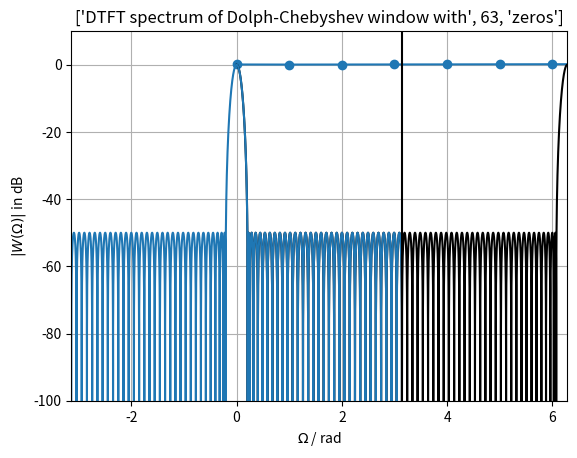

Source code (Python): (Note: this script raises an exception after producing the figure.)
import numpy as np
import matplotlib.pyplot as plt
import scipy.fftpack as fftpack
from scipy.signal import windows

# parameter for the window
M = 64  # window length
SidelobeAttenuation = 50  # in dB

w = windows.chebwin(M, at=SidelobeAttenuation, sym=True)
# note on the code from:
# https://github.com/scipy/scipy/blob/v0.19.0/scipy/signal/windows.py#L1293-L1416
# 
# The tricky part here is that the analytic equations given in most textbooks
# such as e.g. R.G. Lyons (2011): "Understanding Digital Signal Processing",
# Prentice Hall, Upper Saddle River, 3rd ed., eq. (5.17)
# cannot be straightforwardly implemented due to numerical issues
# however, certain parts of the equation can be identified as Chebyshev polynomials
# (the window has its name from there) for which relations can be utilized.
# This is done in the scipy code for p[x < -1], p[np.abs(x) <= 1]

plt.plot(w, 'o', color='C0')
plt.plot(w, color='C0')
plt.xlabel('sample k')
plt.ylabel('w[k]')
plt.title('Dolph-Chebyshev window')
plt.grid(True)

Nz = 2**16  # zeropadding of window -> quasi-cont resolution of W for DTFT
Omega = 2*np.pi/Nz * np.arange(0,Nz)
wz = np.zeros(Nz)
wz[0:M] = w
Wz = fftpack.fft(wz)
Wzmax = np.max(20*np.log10(np.abs(Wz)))
plt.plot(Omega, 20*np.log10(np.abs(Wz))-Wzmax, 'k')
plt.plot(Omega-np.pi, 20*np.log10(np.abs(fftpack.fftshift(Wz)))-Wzmax, 'C0')
plt.plot([np.pi, np.pi], [-120, 10], 'k')
plt.xlabel(r'$\Omega$ / rad')
plt.ylabel(r'$|W(\Omega)|$ in dB')
plt.xlim(-np.pi, 2*np.pi)
plt.ylim(-100, 10)
plt.title(['DTFT spectrum of Dolph-Chebyshev window with', M-1, 'zeros'])
plt.grid(True)

# parameter for the window
M = 64  # window length
bw = 2*np.pi/45  # -3dB bandwidth of the main lobe in terms of digital frequency
# empirically found for the specific window length

w = windows.slepian(M, width=bw, sym=True)
plt.plot(w,'o',color='C0')
plt.plot(w,color='C0')
plt.xlabel('sample k')
plt.ylabel('w[k]')
plt.title('Slepian window')
plt.grid(True)

Nz = 2**16  # zeropadding of window -> quasi-cont resolution of W for DTFT
Omega = 2*np.pi/Nz*np.arange(0,Nz)
wz = np.zeros(Nz)
wz[0:M] = w
Wz = fftpack.fft(wz)
Wzmax = np.max(20*np.log10(np.abs(Wz)))
plt.plot([np.pi, np.pi],[-120, 10], 'k')
plt.plot([-np.pi, 2*np.pi],[-3.01, -3.01], 'C1')
plt.plot([-np.pi, 2*np.pi],[-50, -50], 'dimgray')
plt.plot([-bw/2, -bw/2], [-120, 10], color='C1')
plt.plot([+bw/2, +bw/2], [-120, 10], color='C1')
plt.plot(Omega, 20*np.log10(np.abs(Wz))-Wzmax, 'k')
plt.plot(Omega-np.pi, 20*np.log10(np.abs(fftpack.fftshift(Wz)))-Wzmax, 'C0')
plt.xlabel(r'$\Omega$ / rad')
plt.ylabel(r'|W($\Omega$)| in dB')
plt.xlim(-np.pi, 2*np.pi)

# plt.xlim(-5*bw, +5*bw)  # zoom the main lobe

plt.ylim(-100, 10)
plt.title(['DTFT spectrum of Slepian window with', M-1, 'zeros'])
plt.grid(True)

L = 1  # check for increasing integer L
# how Slepian and the Kaiser-Bessel approximation converge

M = 64*L
Nz = M*100  # zeropadding of window -> quasi-cont resolution of W for DTFT
k = np.arange(0,M)
bw = 2*np.pi/(45*L)
Omega = 2*np.pi/Nz * np.arange(0,Nz)
wdc = windows.chebwin(M, at=50, sym=True)  # dolph
wslep = windows.slepian(M, width=bw, sym=True)  # slepian
wkb = windows.kaiser(M, beta=6.85, sym=True)  # kaiser

Wdc = np.zeros(Nz)
Wdc[0:M] = wdc
Wdc = fftpack.fftshift(fftpack.fft(Wdc))
Wdc /= np.max(np.abs(Wdc))

Wslep = np.zeros(Nz)
Wslep[0:M] = wslep
Wslep = fftpack.fftshift(fftpack.fft(Wslep))
Wslep /= np.max(np.abs(Wslep))

Wkb = np.zeros(Nz)
Wkb[0:M] = wkb
Wkb = fftpack.fftshift(fftpack.fft(Wkb))
Wkb /= np.max(np.abs(Wkb))

plt.subplot(2,1,1)
plt.plot(k, wdc, label='Dolph')
plt.plot(k, wslep, label='Slepian')
plt.plot(k, wkb, label='Kaiser', color='C3')
plt.xlabel('sample k')
plt.ylabel('w[k]')
plt.title(['M=',M])
plt.legend()
plt.grid(True)

plt.subplot(2,1,2)
plt.plot((-np.pi,+np.pi), (-50,-50), color='dimgray')
plt.plot(Omega-np.pi, 20*np.log10(np.abs(Wdc)))
plt.plot(Omega-np.pi, 20*np.log10(np.abs(Wslep)))
plt.plot(Omega-np.pi, 20*np.log10(np.abs(Wkb)), color='C3')
plt.ylim(-100,0)
plt.xlim(-np.pi, +np.pi)

# plt.xlim(-3*bw,+3*bw)  # zoom the main lobe

plt.xlabel(r'$\Omega$ / rad')
plt.ylabel(r'W($\Omega$) in dB')
plt.grid(True)

